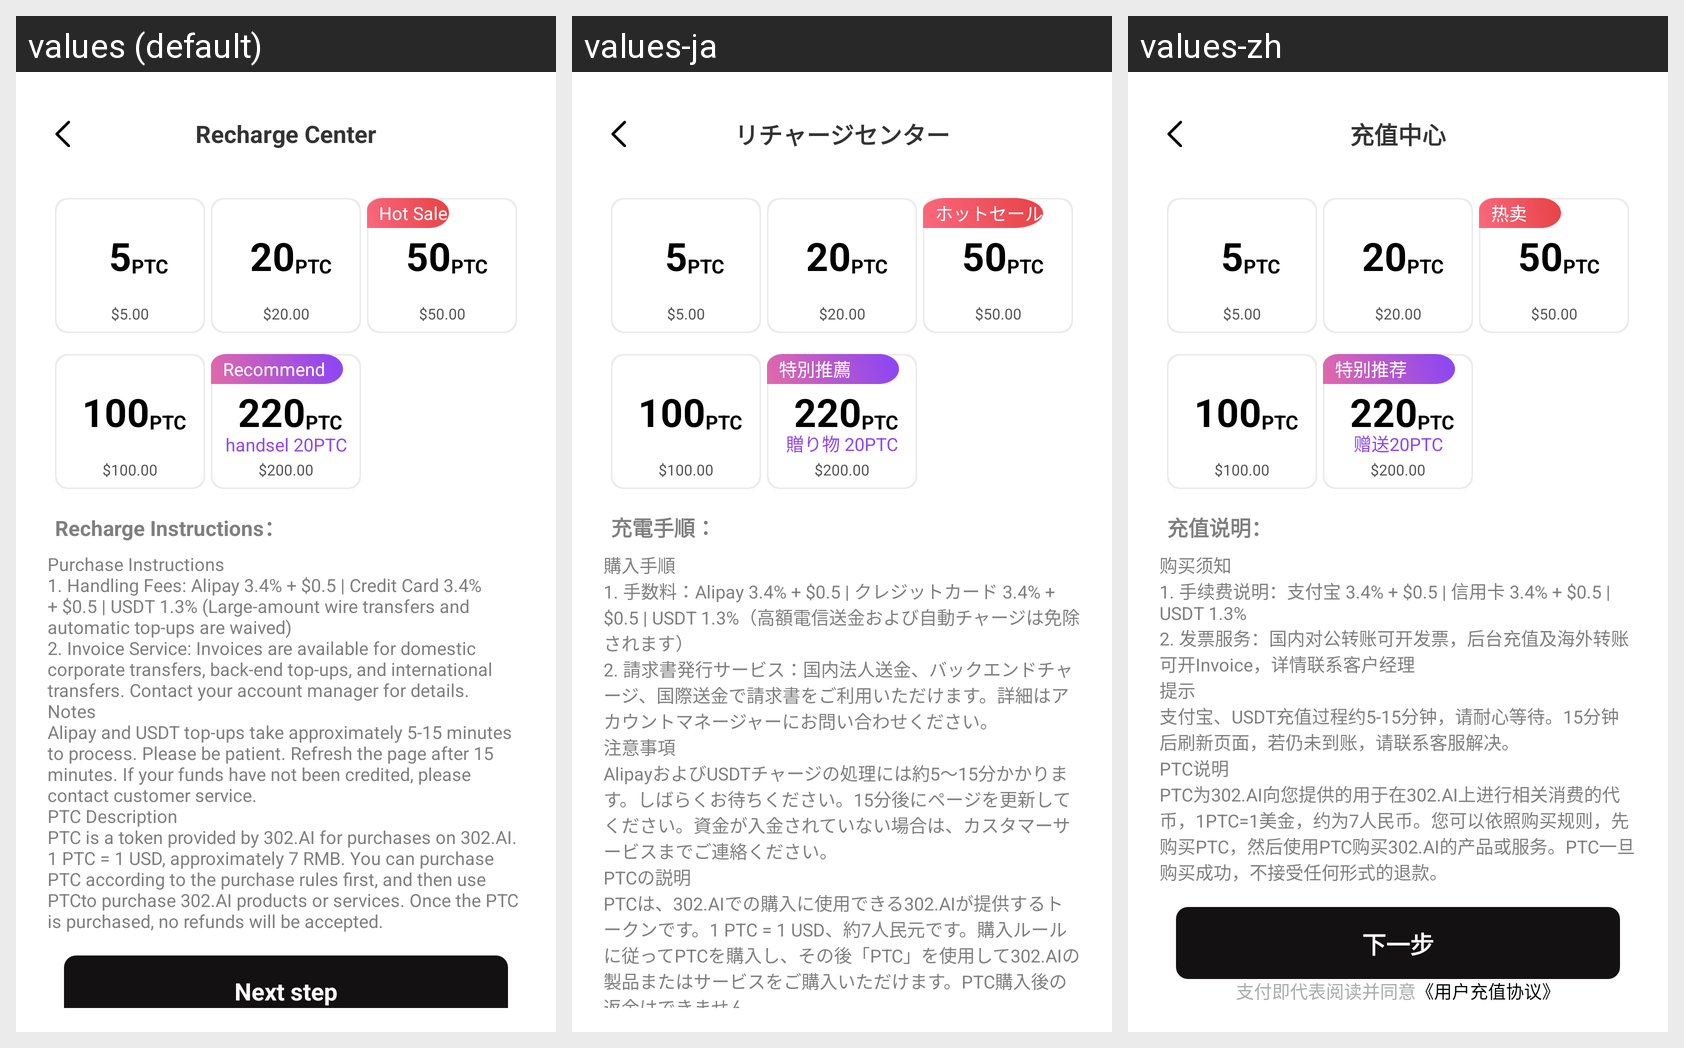

Translations of the strings shown on this Android screen, per locale in the grid:
Android screen res/layout/bottom_sheet_pay_layout.xml rendered under 3 locales, left to right: values (default), values-ja, values-zh. Device: Nexus 5 (rendered at 1080×1920; each locale shown at half size, 540×960, under a caption strip naming it); theme SplashTheme.
Strings drawn on this screen, with the default value and each locale's value (text and hints the layout hard-codes, and strings that could not be matched under every locale, appear in the picture but are not listed):

pay_text_title_message
  values: Recharge Center
  values-ja: リチャージセンター
  values-zh: 充值中心

pay_text_hot_message
  values: Hot Sale
  values-ja: ホットセール
  values-zh: 热卖

pay_text_recommend_message
  values: Recommend
  values-ja: 特別推薦
  values-zh: 特别推荐

pay_text_gift_message
  values: handsel 20PTC
  values-ja: 贈り物 20PTC
  values-zh: 赠送20PTC

pay_text_recharge_instructions_message
  values: Recharge Instructions：
  values-ja: 充電手順：
  values-zh: 充值说明：

pay_text_explanation_message
  values: Purchase Instructions 
      1. Handling Fees: Alipay 3.4% + $0.5 | Credit Card 3.4% + $0.5 | USDT 1.3% (Large-amount wire transfers and automatic top-ups are waived) 
      2. Invoice Service: Invoices are available for domestic corporate transfers, back-end top-ups, and international transfers. Contact your account manager for details. 
      Notes 
      Alipay and USDT top-ups take approximately 5-15 minutes to …[clipped]
  values-ja: 購入手順 
      1. 手数料：Alipay 3.4% + $0.5 | クレジットカード 3.4% + $0.5 | USDT 1.3%（高額電信送金および自動チャージは免除されます） 
      2. 請求書発行サービス：国内法人送金、バックエンドチャージ、国際送金で請求書をご利用いただけます。詳細はアカウントマネージャーにお問い合わせください。 
      注意事項 
      AlipayおよびUSDTチャージの処理には約5～15分かかります。しばらくお待ちください。15分後にページを更新してください。資金が入金されていない場合は、カスタマーサービスまでご連絡ください。 
      PTCの説明 
      PTCは、302.AIでの購入に使用できる302.AIが提供するトークンです。1 PTC = 1 …[clipped]
  values-zh: 购买须知 
      1. 手续费说明：支付宝 3.4% + $0.5 | 信用卡 3.4% + $0.5 | USDT 1.3% 
      2. 发票服务：国内对公转账可开发票，后台充值及海外转账可开Invoice，详情联系客户经理 
      提示 
      支付宝、USDT充值过程约5-15分钟，请耐心等待。15分钟后刷新页面，若仍未到账，请联系客服解决。 
      PTC说明 
      PTC为302.AI向您提供的用于在302.AI上进行相关消费的代币，1PTC=1美金，约为7人民币。您可以依照购买规则，先购买PTC，然后使用PTC购买302.AI的产品或服务。PTC一旦购买成功，不接受任何形式的退款。
